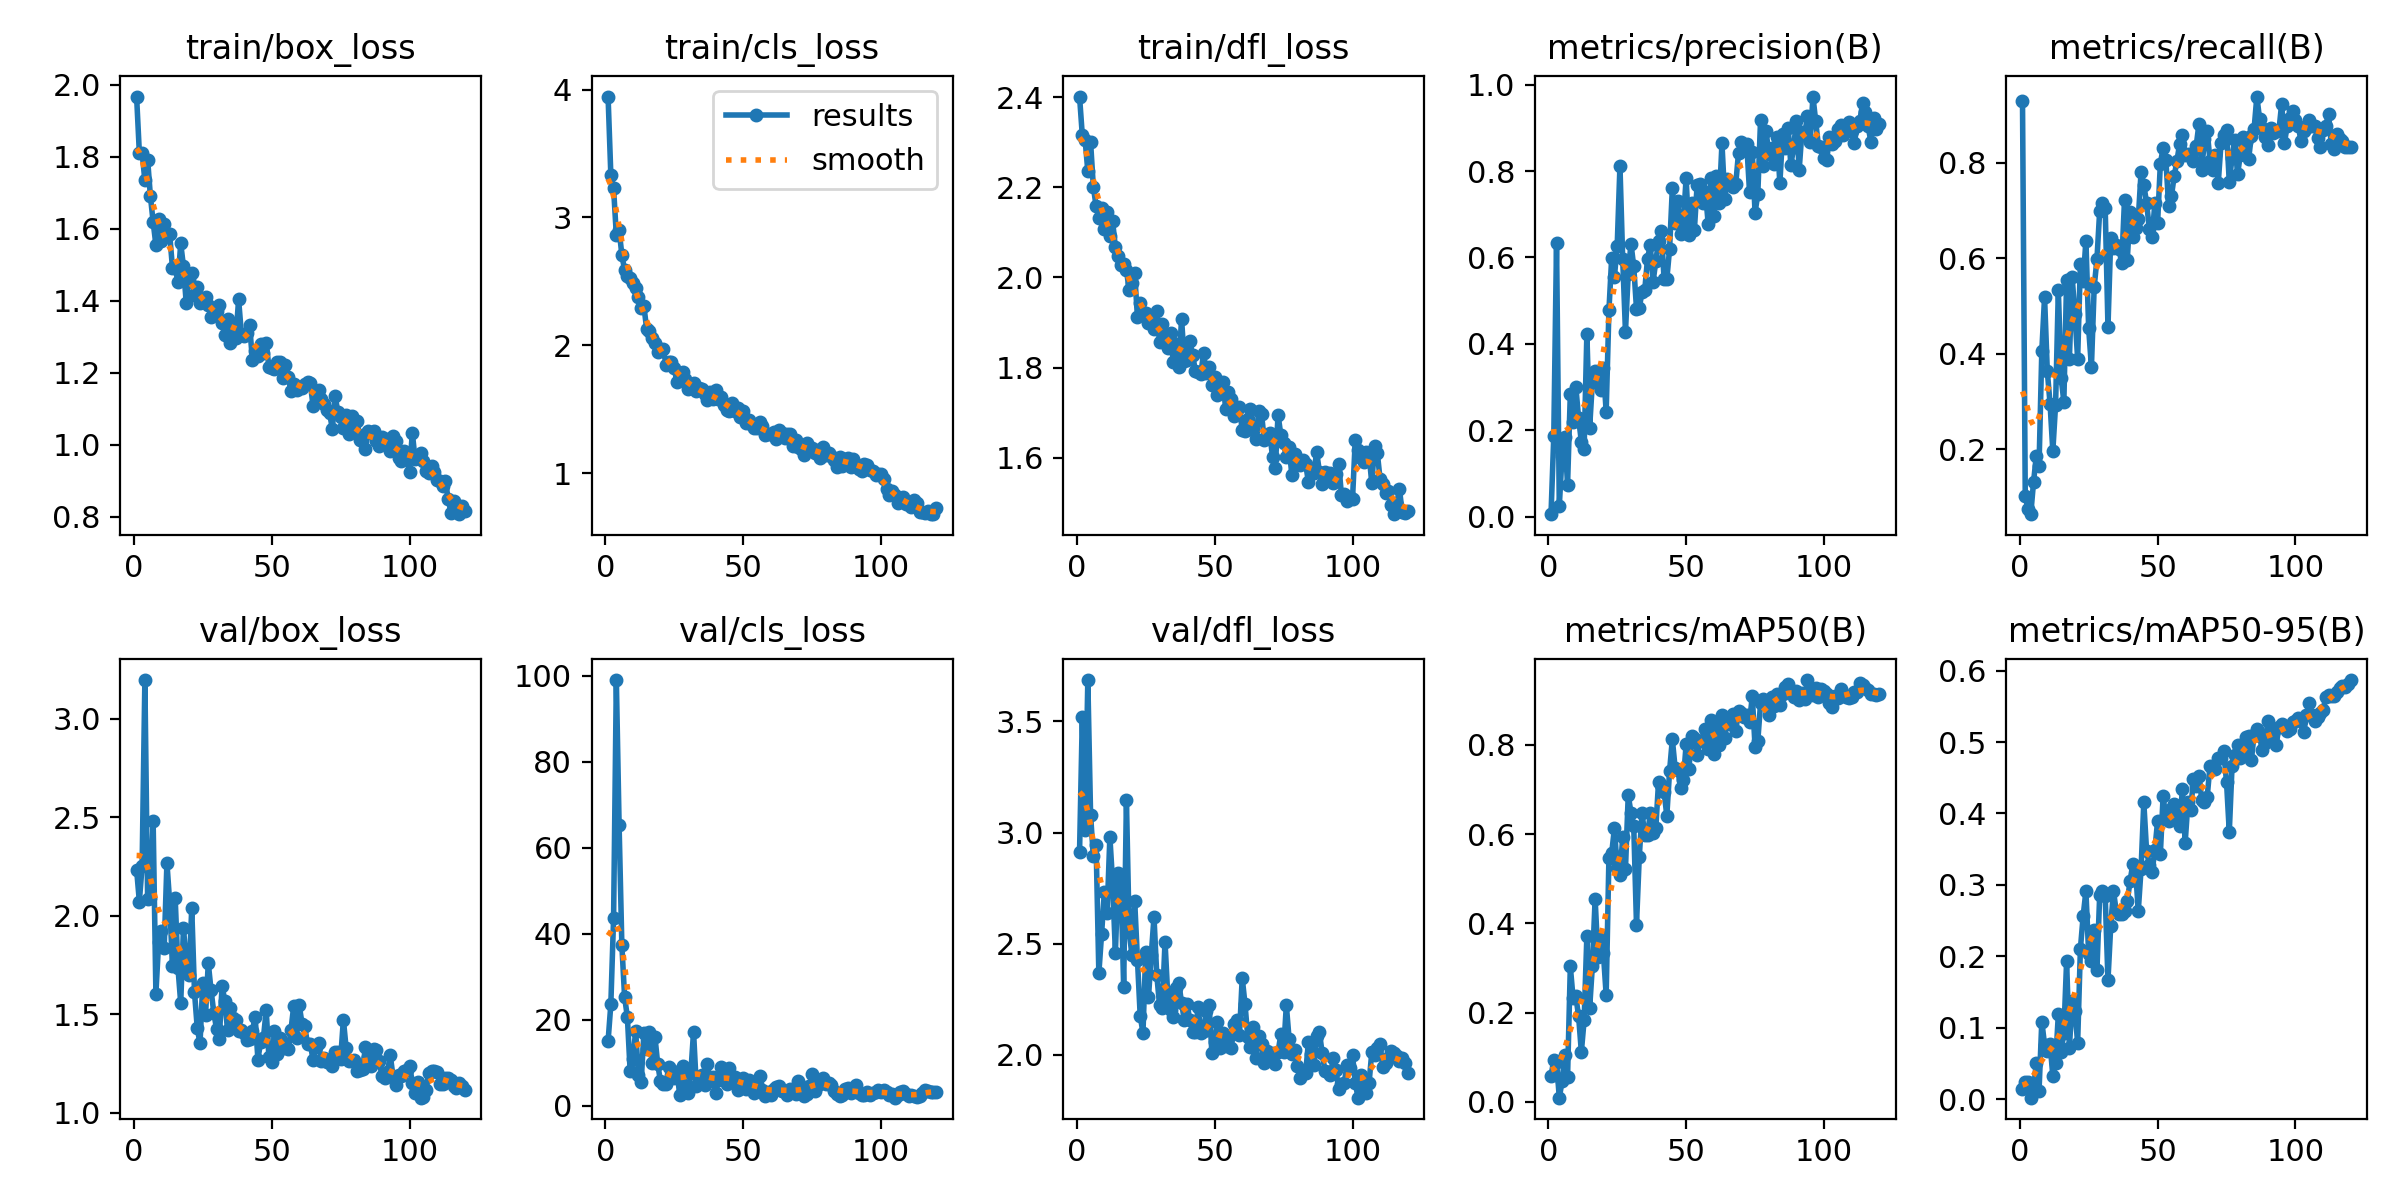

The table this chart was drawn from, first rows:
epoch, time, train/box_loss, train/cls_loss, train/dfl_loss, metrics/precision(B), metrics/recall(B), metrics/mAP50(B), metrics/mAP50-95(B), val/box_loss, val/cls_loss, val/dfl_loss, lr/pg0, lr/pg1, lr/pg2
1, 10.2, 1.967, 3.945, 2.401, 0.00557, 0.9299, 0.05755, 0.01336, 2.235, 15.03, 2.914, 0.0005402, 0.0005402, 0.0005402
2, 20.17, 1.811, 3.335, 2.315, 0.1861, 0.102, 0.09448, 0.02352, 2.072, 23.59, 3.518, 0.001087, 0.001087, 0.001087
3, 29.69, 1.811, 3.228, 2.306, 0.6334, 0.07447, 0.08983, 0.02399, 2.253, 43.68, 3.01, 0.001624, 0.001624, 0.001624
4, 39.08, 1.734, 2.861, 2.236, 0.0246, 0.06383, 0.00938, 0.00188, 3.198, 99.05, 3.687, 0.001626, 0.001626, 0.001626
5, 48.35, 1.792, 2.901, 2.3, 0.1403, 0.1308, 0.04575, 0.01254, 2.088, 65.23, 3.08, 0.001612, 0.001612, 0.001612
6, 57.67, 1.691, 2.709, 2.201, 0.1835, 0.1858, 0.1051, 0.05079, 2.091, 37.33, 2.893, 0.001598, 0.001598, 0.001598
7, 66.96, 1.619, 2.587, 2.158, 0.07396, 0.1658, 0.05662, 0.01165, 2.48, 25.26, 2.945, 0.001584, 0.001584, 0.001584
8, 76.24, 1.555, 2.543, 2.132, 0.2841, 0.405, 0.3035, 0.1085, 1.605, 20.66, 2.367, 0.001571, 0.001571, 0.001571
9, 85.53, 1.626, 2.523, 2.153, 0.22, 0.5187, 0.2324, 0.07635, 1.869, 8.123, 2.546, 0.001557, 0.001557, 0.001557
10, 94.84, 1.565, 2.491, 2.108, 0.3006, 0.3634, 0.2364, 0.06754, 1.924, 10.78, 2.733, 0.001543, 0.001543, 0.001543
11, 104, 1.614, 2.452, 2.146, 0.2276, 0.295, 0.192, 0.07681, 1.836, 17.39, 2.637, 0.001529, 0.001529, 0.001529
12, 113.2, 1.581, 2.38, 2.092, 0.1736, 0.1962, 0.1121, 0.03259, 2.269, 7.224, 2.981, 0.001516, 0.001516, 0.001516
13, 122.3, 1.585, 2.293, 2.124, 0.1567, 0.2935, 0.1826, 0.0502, 2.067, 5.433, 2.773, 0.001502, 0.001502, 0.001502
14, 131.6, 1.492, 2.306, 2.066, 0.4237, 0.5337, 0.3714, 0.1189, 1.744, 17.02, 2.459, 0.001488, 0.001488, 0.001488
15, 140.8, 1.492, 2.127, 2.048, 0.2049, 0.3498, 0.2092, 0.06616, 2.088, 13.16, 2.817, 0.001474, 0.001474, 0.001474
16, 150, 1.452, 2.115, 2.028, 0.312, 0.2997, 0.3049, 0.09307, 1.736, 17.06, 2.784, 0.001461, 0.001461, 0.001461
17, 159.3, 1.559, 2.056, 2.03, 0.3372, 0.5543, 0.4553, 0.193, 1.557, 9.891, 2.307, 0.001447, 0.001447, 0.001447
18, 168.4, 1.496, 2.021, 2.016, 0.3306, 0.388, 0.3239, 0.0715, 1.938, 16.07, 3.148, 0.001433, 0.001433, 0.001433
19, 177.6, 1.393, 1.949, 1.972, 0.2934, 0.5615, 0.3706, 0.1376, 1.762, 9.731, 2.555, 0.001419, 0.001419, 0.001419
20, 186.9, 1.458, 1.97, 1.987, 0.345, 0.4837, 0.3324, 0.1239, 1.699, 5.726, 2.449, 0.001406, 0.001406, 0.001406
21, 196.2, 1.477, 1.975, 2.009, 0.242, 0.3895, 0.2396, 0.07875, 2.038, 4.966, 2.692, 0.001392, 0.001392, 0.001392
22, 205.4, 1.417, 1.85, 1.912, 0.4774, 0.5887, 0.5468, 0.2104, 1.611, 5.181, 2.429, 0.001378, 0.001378, 0.001378
23, 214.6, 1.437, 1.87, 1.944, 0.599, 0.5517, 0.5569, 0.2563, 1.429, 9.013, 2.176, 0.001364, 0.001364, 0.001364
24, 223.9, 1.394, 1.873, 1.922, 0.5559, 0.6372, 0.6132, 0.2912, 1.351, 8.3, 2.099, 0.001351, 0.001351, 0.001351
25, 233.2, 1.4, 1.82, 1.92, 0.6268, 0.453, 0.5229, 0.2028, 1.661, 6.56, 2.461, 0.001337, 0.001337, 0.001337
26, 242.3, 1.41, 1.714, 1.898, 0.8121, 0.3723, 0.5088, 0.1934, 1.497, 7.976, 2.258, 0.001323, 0.001323, 0.001323
27, 251.5, 1.387, 1.753, 1.913, 0.5961, 0.54, 0.5929, 0.2361, 1.759, 2.454, 2.448, 0.001309, 0.001309, 0.001309
28, 260.6, 1.355, 1.795, 1.885, 0.4283, 0.5981, 0.5216, 0.181, 1.623, 9.255, 2.62, 0.001296, 0.001296, 0.001296
29, 269.8, 1.378, 1.734, 1.927, 0.5626, 0.6998, 0.6868, 0.2859, 1.508, 4.23, 2.362, 0.001282, 0.001282, 0.001282
30, 279, 1.373, 1.663, 1.857, 0.6322, 0.7167, 0.648, 0.2909, 1.425, 3.01, 2.226, 0.001268, 0.001268, 0.001268
31, 288.2, 1.388, 1.663, 1.896, 0.5793, 0.705, 0.6182, 0.2838, 1.376, 7.523, 2.21, 0.001254, 0.001254, 0.001254
32, 297.5, 1.338, 1.707, 1.865, 0.4816, 0.4561, 0.3973, 0.1665, 1.645, 17.24, 2.51, 0.001241, 0.001241, 0.001241
33, 306.7, 1.305, 1.64, 1.844, 0.4821, 0.6419, 0.5482, 0.2424, 1.566, 4.581, 2.264, 0.001227, 0.001227, 0.001227
34, 315.9, 1.348, 1.664, 1.876, 0.5208, 0.6207, 0.6471, 0.2913, 1.417, 6.413, 2.2, 0.001213, 0.001213, 0.001213
35, 325.1, 1.282, 1.658, 1.812, 0.5248, 0.6283, 0.5985, 0.263, 1.53, 7.048, 2.169, 0.001199, 0.001199, 0.001199
36, 334.3, 1.324, 1.619, 1.851, 0.5975, 0.6191, 0.5974, 0.2589, 1.478, 4.846, 2.302, 0.001186, 0.001186, 0.001186
37, 343.5, 1.296, 1.57, 1.801, 0.6285, 0.5897, 0.6462, 0.2585, 1.47, 9.777, 2.325, 0.001172, 0.001172, 0.001172
38, 352.7, 1.404, 1.634, 1.908, 0.543, 0.7229, 0.602, 0.2631, 1.415, 6.032, 2.233, 0.001158, 0.001158, 0.001158
39, 361.9, 1.308, 1.579, 1.815, 0.5913, 0.597, 0.6129, 0.277, 1.42, 6.7, 2.157, 0.001144, 0.001144, 0.001144
40, 371, 1.303, 1.654, 1.817, 0.6378, 0.6969, 0.7169, 0.3048, 1.404, 2.877, 2.227, 0.001131, 0.001131, 0.001131
41, 380.2, 1.31, 1.583, 1.858, 0.6619, 0.6452, 0.7097, 0.3288, 1.368, 6.011, 2.158, 0.001117, 0.001117, 0.001117
42, 389.4, 1.331, 1.597, 1.829, 0.5506, 0.6625, 0.6946, 0.3201, 1.374, 8.935, 2.102, 0.001103, 0.001103, 0.001103
43, 398.6, 1.236, 1.535, 1.793, 0.5497, 0.6834, 0.6412, 0.2639, 1.415, 6.371, 2.103, 0.001089, 0.001089, 0.001089
44, 407.8, 1.26, 1.493, 1.79, 0.6196, 0.7805, 0.7414, 0.3219, 1.487, 5.111, 2.214, 0.001076, 0.001076, 0.001076
45, 417, 1.247, 1.486, 1.787, 0.76, 0.7536, 0.8121, 0.4154, 1.27, 8.707, 2.099, 0.001062, 0.001062, 0.001062
46, 426.2, 1.281, 1.55, 1.833, 0.6801, 0.7167, 0.749, 0.3474, 1.361, 6.736, 2.109, 0.001048, 0.001048, 0.001048
47, 435.4, 1.255, 1.487, 1.788, 0.7315, 0.6622, 0.744, 0.3282, 1.379, 6.812, 2.199, 0.001034, 0.001034, 0.001034
48, 444.6, 1.284, 1.509, 1.801, 0.6535, 0.6437, 0.7036, 0.3179, 1.519, 3.559, 2.224, 0.001021, 0.001021, 0.001021
49, 453.8, 1.215, 1.437, 1.761, 0.681, 0.7151, 0.72, 0.3488, 1.282, 4.964, 2.008, 0.001007, 0.001007, 0.001007
50, 463, 1.214, 1.486, 1.779, 0.7843, 0.6738, 0.8007, 0.3894, 1.255, 6.361, 2.056, 0.0009931, 0.0009931, 0.0009931
51, 472.2, 1.209, 1.396, 1.739, 0.6515, 0.7987, 0.745, 0.3434, 1.413, 3.906, 2.149, 0.0009794, 0.0009794, 0.0009794
52, 481.4, 1.23, 1.418, 1.745, 0.7258, 0.8308, 0.8187, 0.4242, 1.299, 6.112, 2.033, 0.0009656, 0.0009656, 0.0009656
53, 490.6, 1.23, 1.386, 1.769, 0.6644, 0.8064, 0.8147, 0.393, 1.379, 4.627, 2.097, 0.0009519, 0.0009519, 0.0009519
54, 499.8, 1.185, 1.354, 1.709, 0.7689, 0.7104, 0.7781, 0.3887, 1.329, 3.083, 2.04, 0.0009381, 0.0009381, 0.0009381
55, 509, 1.222, 1.357, 1.746, 0.7711, 0.7299, 0.8089, 0.4059, 1.34, 5.181, 2.078, 0.0009244, 0.0009244, 0.0009244
56, 518.2, 1.188, 1.4, 1.731, 0.7268, 0.7715, 0.8114, 0.4133, 1.321, 6.861, 2.032, 0.0009106, 0.0009106, 0.0009106
57, 527.4, 1.149, 1.369, 1.693, 0.7514, 0.8037, 0.835, 0.3936, 1.421, 3.72, 2.139, 0.0008968, 0.0008968, 0.0008968
58, 536.6, 1.169, 1.298, 1.706, 0.6787, 0.8401, 0.7914, 0.3825, 1.544, 2.332, 2.158, 0.0008831, 0.0008831, 0.0008831
59, 545.8, 1.152, 1.308, 1.714, 0.7831, 0.8579, 0.8561, 0.4343, 1.378, 3.16, 2.091, 0.0008693, 0.0008693, 0.0008693
60, 555.1, 1.16, 1.309, 1.661, 0.6966, 0.8171, 0.7785, 0.3592, 1.545, 2.408, 2.346, 0.0008556, 0.0008556, 0.0008556
... 60 more rows
